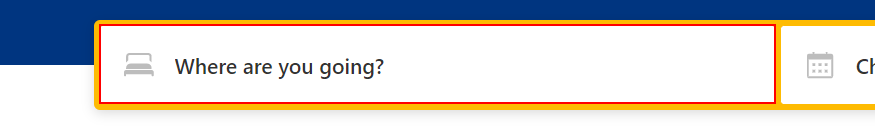
Workflow: datascraping

Step 1: click on the text box

Step 2: type "Bangalore" into the text box (same screen as step 1)

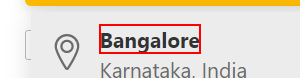
Step 3: click on the element 'Bangalore'

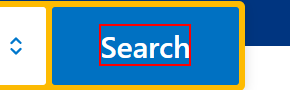
Step 4: click on the element 'Search'

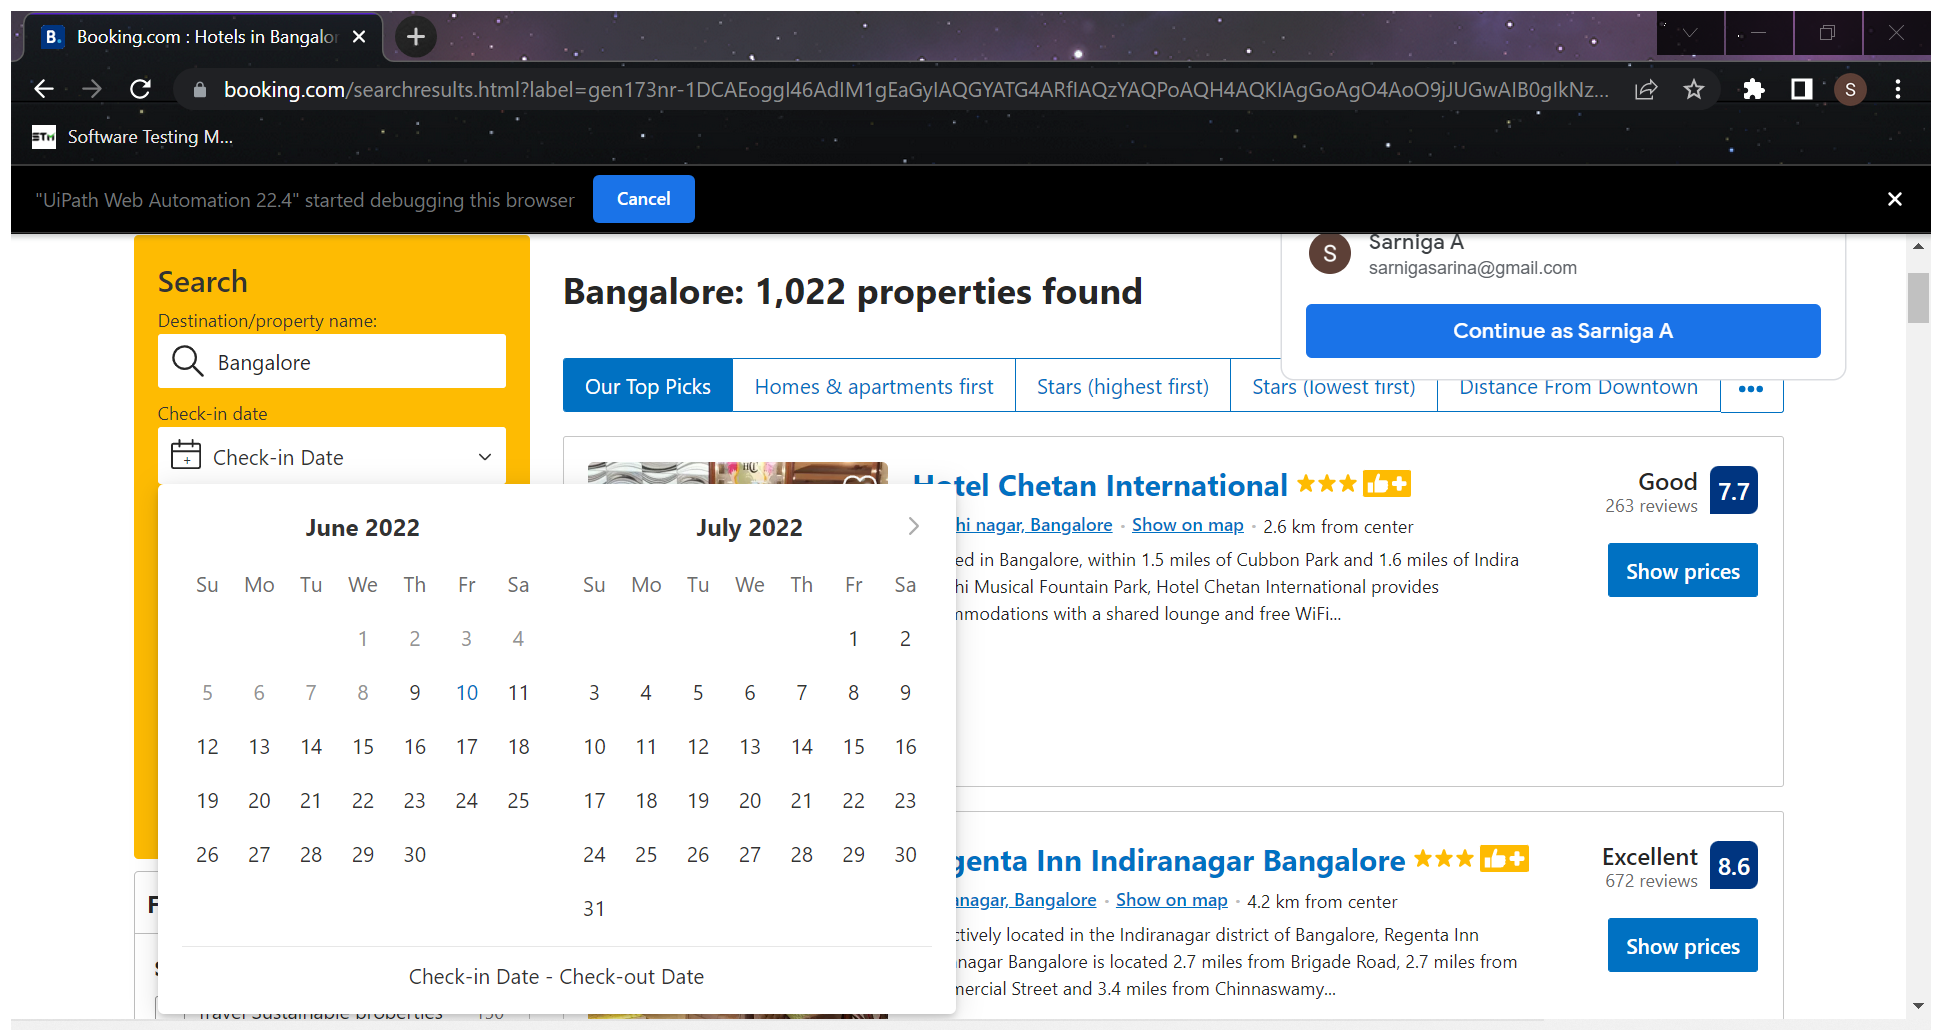
Step 5: Attach Browser 'Bookingco Page' in window 'Booking.com : Hotels in Bangalore . Book your hotel now!' (chrome.exe)

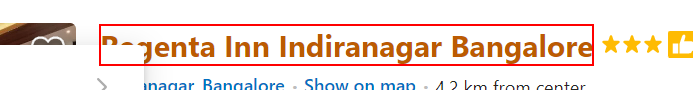
Step 6: get-text from the element 'Regenta Inn Indiranagar Bangalore'